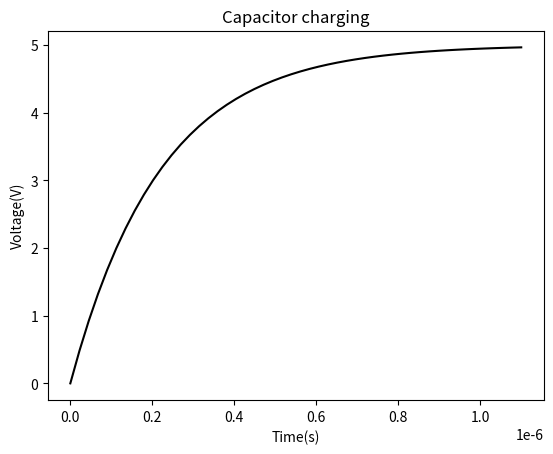

Write the Python code that produced this figure.
import numpy as np
import matplotlib.pyplot as plt

V0 = 5.0        #supply voltage(V)
R = 10e3        #resistance(10kohm)
C = 22e-12      #capacitance(20pF)

tau = R*C       #time constant(s)
t = np.linspace(0,5*tau,50)
V = V0*(1-np.exp(-t/tau))

plt.plot(t,V,color="black")
plt.xlabel("Time(s)")
plt.ylabel("Voltage(V)")
plt.title("Capacitor charging")
plt.show()      #default interactive view; nothing saved yet
print("tau=", tau, "s;V(tau) =", V0*(1-np.exp(-1)),"V")
